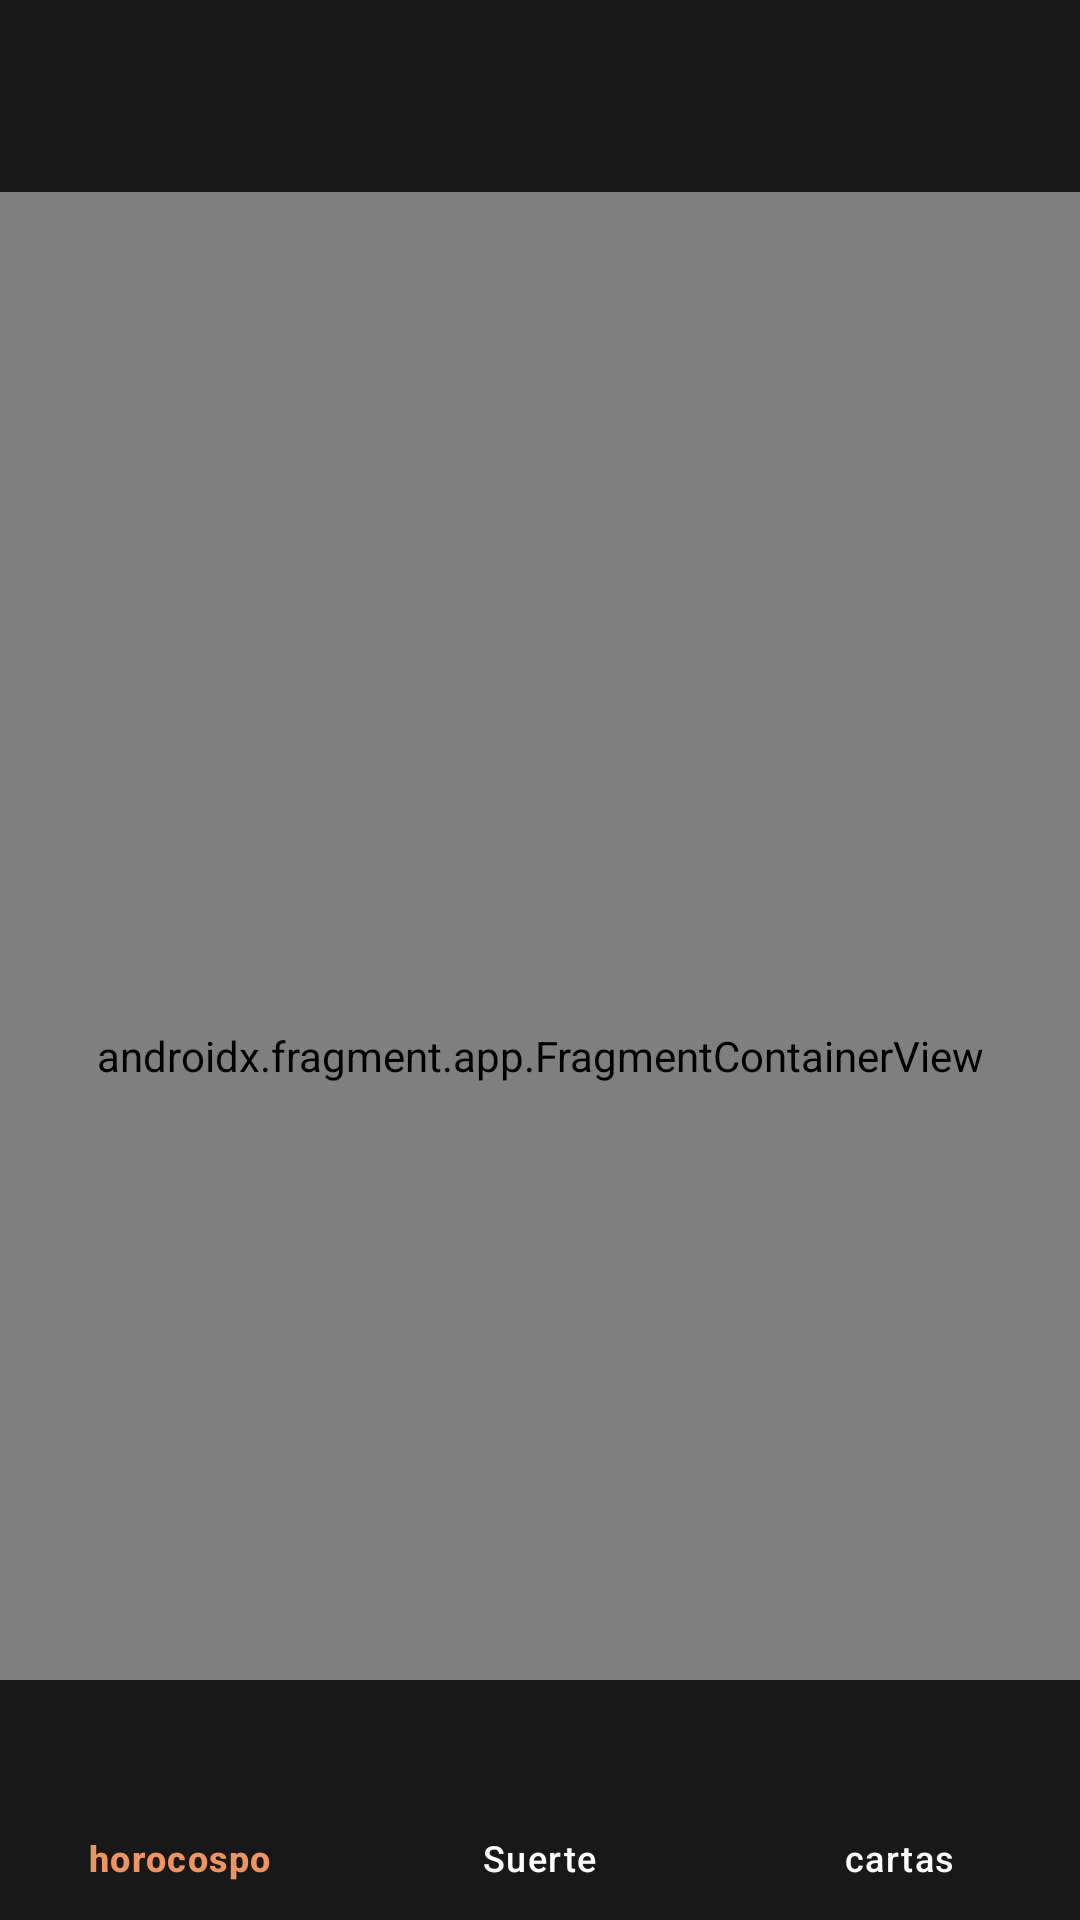

Here is an Android app screen rendered from its layout file. Give the layout XML and the strings, colors and styles it references.
<!-- AndroidManifest.xml: application theme Theme.IntermedioAppKottlin -->
<!-- res/layout/activity_main.xml -->
<?xml version="1.0" encoding="utf-8"?>
<androidx.constraintlayout.widget.ConstraintLayout xmlns:android="http://schemas.android.com/apk/res/android"
    xmlns:app="http://schemas.android.com/apk/res-auto"
    xmlns:tools="http://schemas.android.com/tools"
    android:layout_width="match_parent"
    android:layout_height="match_parent"
    tools:context=".ui.home.MainActivity">

    <FrameLayout
        android:layout_width="0dp"
        android:id="@+id/toolbar"
        android:background="@color/primaryDark"
        app:layout_constraintTop_toTopOf="parent"
        app:layout_constraintStart_toStartOf="parent"
        app:layout_constraintEnd_toEndOf="parent"
        android:layout_height="?attr/actionBarSize">

    </FrameLayout>


    <androidx.fragment.app.FragmentContainerView
        android:id="@+id/fragmentContainerView"
        android:name="androidx.navigation.fragment.NavHostFragment"
        app:navGraph = "@navigation/main_graph"
        app:defaultNavHost = "true"
        app:layout_constraintTop_toBottomOf="@+id/toolbar"
        app:layout_constraintBottom_toBottomOf="parent"
        app:layout_constraintStart_toStartOf="parent"
        app:layout_constraintEnd_toEndOf="parent"
        android:layout_width="0dp"
        android:layout_height="0dp">

    </androidx.fragment.app.FragmentContainerView>

    <com.google.android.material.bottomnavigation.BottomNavigationView
        android:layout_width="0dp"
        android:id="@+id/buttonNavView"
        android:background="@color/primaryDark"
        android:layout_height="wrap_content"
        app:itemIconTint="@color/bottom_nav_selector"
        app:itemTextColor="@color/bottom_nav_selector"
        app:layout_constraintStart_toStartOf="parent"
        app:layout_constraintEnd_toEndOf="parent"
        app:itemActiveIndicatorStyle="@null"
        app:layout_constraintBottom_toBottomOf="parent"
        app:menu="@menu/bottom_menu">

    </com.google.android.material.bottomnavigation.BottomNavigationView>

</androidx.constraintlayout.widget.ConstraintLayout>
<!-- resources referenced by this layout -->
<resources>
  <color name="primaryDark">#181818</color>
  <style name="Theme.IntermedioAppKottlin" parent="Base.Theme.IntermedioAppKottlin" />
  <style name="Base.Theme.IntermedioAppKottlin" parent="Theme.Material3.DayNight.NoActionBar">
          <item name="android:statusBarColor">@color/primary</item>
      </style>
  <color name="primary">#1f1f1f</color>
</resources>
